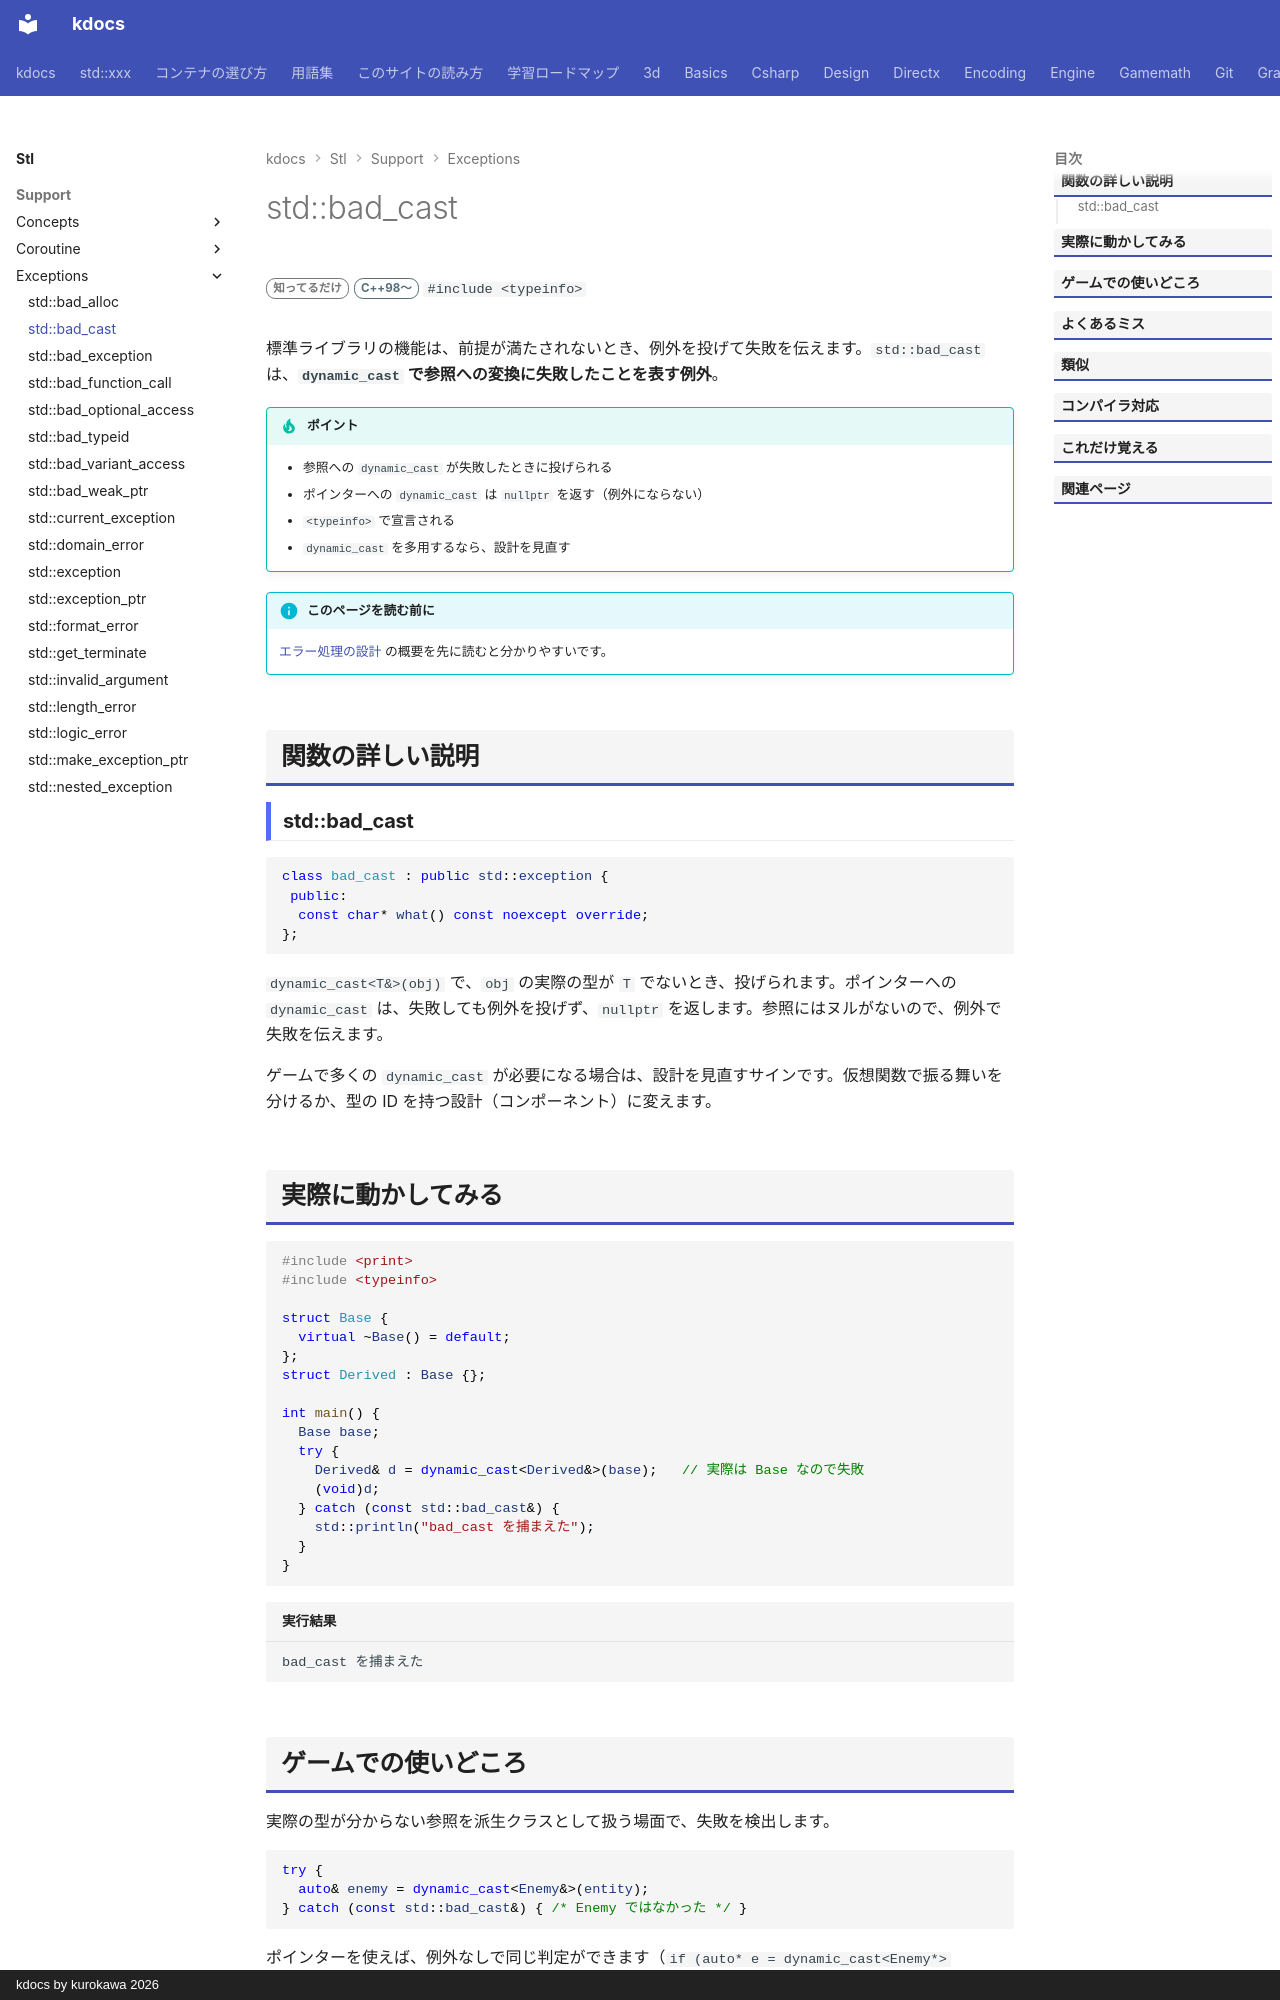

repository: qwzxdf/kdocs · page: stl/support/exceptions/bad_cast/index.html · generator: mkdocs · copyright: kdocs by kurokawa 2026

---
title: std::bad_cast
summary: "参照の `dynamic_cast` が失敗したときの例外。"
order: 15
group: 標準の例外
tags:
  - 型・言語サポート
---

# std::bad_cast

<div class="page-badges" markdown>
<span class="rank rank-rare">知ってるだけ</span>
<span class="ver ver-11">C++98〜</span>
`#include <typeinfo>`
</div>

標準ライブラリの機能は、前提が満たされないとき、例外を投げて失敗を伝えます。`std::bad_cast` は、<strong>`dynamic_cast` で参照への変換に失敗したことを表す例外</strong>。

!!! tip "ポイント"
    - 参照への `dynamic_cast` が失敗したときに投げられる
    - ポインターへの `dynamic_cast` は `nullptr` を返す（例外にならない）
    - `<typeinfo>` で宣言される
    - `dynamic_cast` を多用するなら、設計を見直す

!!! info "このページを読む前に"
    [エラー処理の設計](../../../design/foundations/error-handling.md) の概要を先に読むと分かりやすいです。

## 関数の詳しい説明

### std::bad_cast {#bad_cast}

```cpp
class bad_cast : public std::exception {
 public:
  const char* what() const noexcept override;
};
```

`dynamic_cast<T&>(obj)` で、`obj` の実際の型が `T` でないとき、投げられます。ポインターへの `dynamic_cast` は、失敗しても例外を投げず、`nullptr` を返します。参照にはヌルがないので、例外で失敗を伝えます。

ゲームで多くの `dynamic_cast` が必要になる場合は、設計を見直すサインです。仮想関数で振る舞いを分けるか、型の ID を持つ設計（コンポーネント）に変えます。
